Run: headless pygame with SDL's dummy video driver; simulated clock (each Clock.tick advances the game by its frame time, no real sleeping); random seed 0; keys injected as events and as key.get_pressed() state; no mouse input; restart key R tapped at the start of phases 3 and 4.
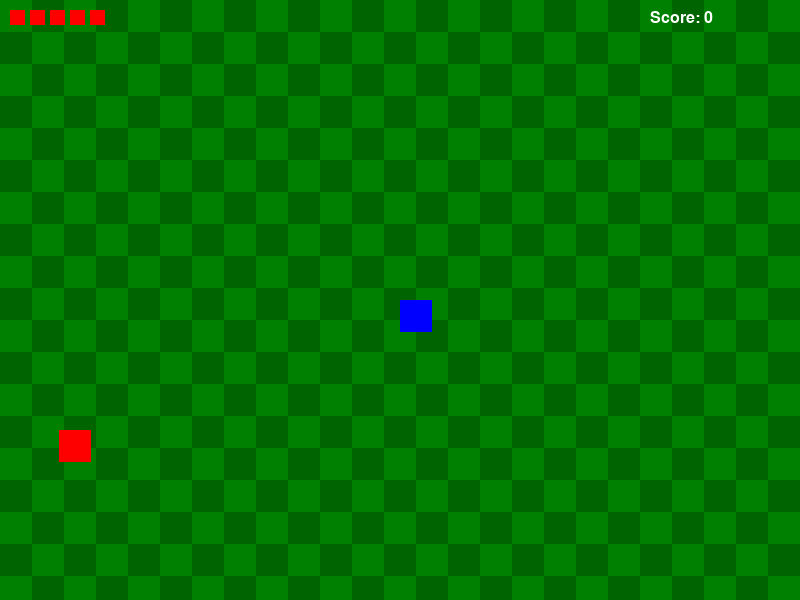
Frame 1 of 4 · flips 1–60 · no input
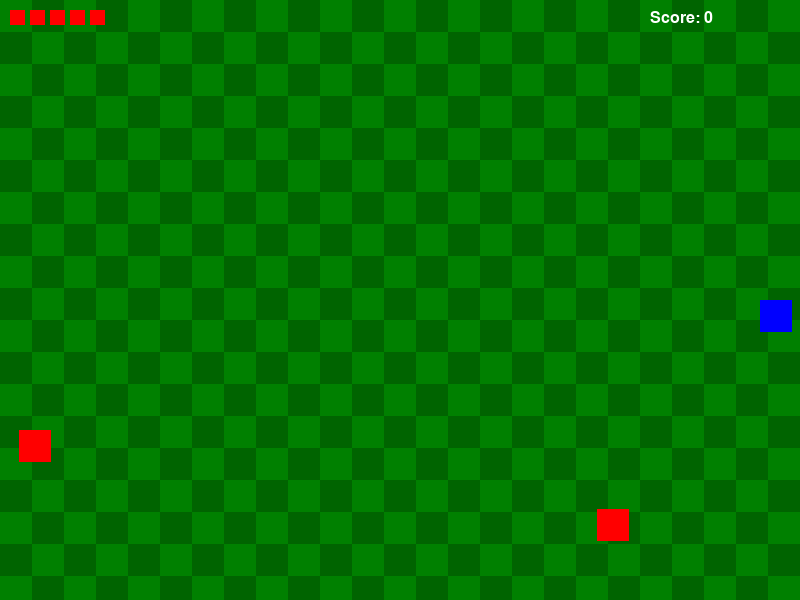
Frame 2 of 4 · flips 61–180 · tapped SPACE, RETURN · held RIGHT (→), D
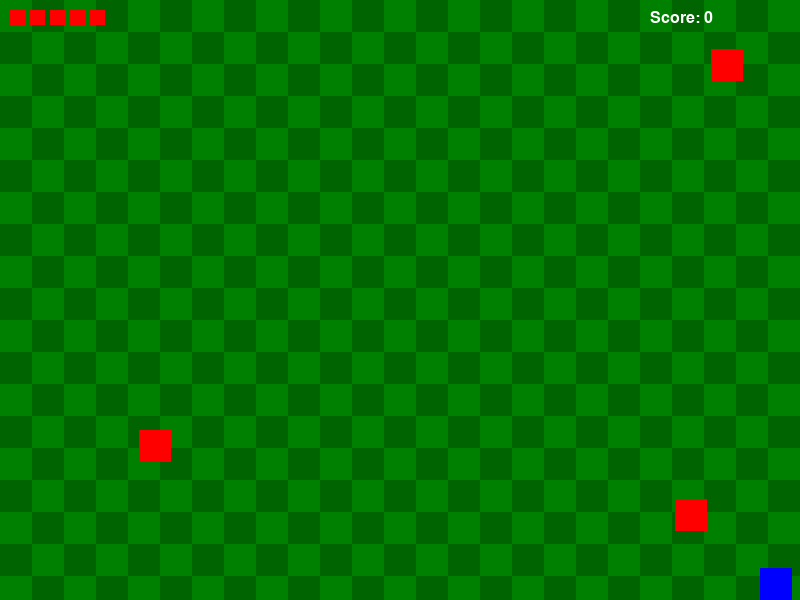
Frame 3 of 4 · flips 181–300 · tapped R · held DOWN (↓), S
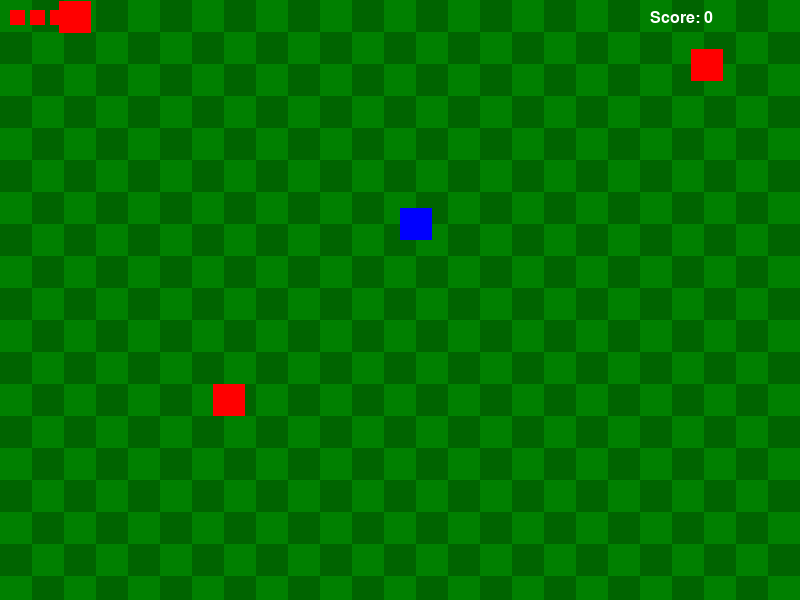
Frame 4 of 4 · flips 301–420 · tapped R · held LEFT (←), A, UP (↑), W

The pygame program that drew these frames:

import pygame
import sys
import random
import math
from pygame.locals import *

# Initialize pygame
pygame.init()

# Game constants
SCREEN_WIDTH = 800
SCREEN_HEIGHT = 600
TILE_SIZE = 32
PLAYER_SPEED = 3
ENEMY_SPEED = 1
SWORD_COOLDOWN = 20
PLAYER_START_HEALTH = 5
FONT_SIZE = 24

# Colors
BLACK = (0, 0, 0)
WHITE = (255, 255, 255)
GREEN = (0, 128, 0)
DARK_GREEN = (0, 100, 0)
RED = (255, 0, 0)
BLUE = (0, 0, 255)
YELLOW = (255, 255, 0)

# Set up the screen
screen = pygame.display.set_mode((SCREEN_WIDTH, SCREEN_HEIGHT))
pygame.display.set_caption('Warror Arena')
clock = pygame.time.Clock()
font = pygame.font.SysFont(None, FONT_SIZE)

class Player:
    def __init__(self):
        self.width = TILE_SIZE
        self.height = TILE_SIZE
        self.x = SCREEN_WIDTH // 2
        self.y = SCREEN_HEIGHT // 2
        self.speed = PLAYER_SPEED
        self.facing = 'down'
        self.health = PLAYER_START_HEALTH
        self.score = 0
        self.sword_active = False
        self.sword_cooldown = 0
        
    def update(self, keys):
        # Movement
        dx, dy = 0, 0
        if keys[K_LEFT] or keys[K_a]:
            dx = -self.speed
            self.facing = 'left'
        if keys[K_RIGHT] or keys[K_d]:
            dx = self.speed
            self.facing = 'right'
        if keys[K_UP] or keys[K_w]:
            dy = -self.speed
            self.facing = 'up'
        if keys[K_DOWN] or keys[K_s]:
            dy = self.speed
            self.facing = 'down'
            
        # Stay within screen bounds
        self.x = max(0, min(self.x + dx, SCREEN_WIDTH - self.width))
        self.y = max(0, min(self.y + dy, SCREEN_HEIGHT - self.height))
        
        # Sword attack
        if self.sword_cooldown > 0:
            self.sword_cooldown -= 1
            
        if (keys[K_SPACE] or keys[K_j]) and self.sword_cooldown == 0:
            self.sword_active = True
            self.sword_cooldown = SWORD_COOLDOWN
        else:
            self.sword_active = False
            
    def get_rect(self):
        return pygame.Rect(self.x, self.y, self.width, self.height)
        
    def get_sword_rect(self):
        sword_rect = pygame.Rect(self.x, self.y, self.width, self.height)
        if self.facing == 'up':
            sword_rect.y -= self.height
        elif self.facing == 'down':
            sword_rect.y += self.height
        elif self.facing == 'left':
            sword_rect.x -= self.width
        elif self.facing == 'right':
            sword_rect.x += self.width
        return sword_rect
    
    def draw(self, screen):
        # Draw player
        pygame.draw.rect(screen, BLUE, self.get_rect())
        
        # Draw sword if active
        if self.sword_active:
            pygame.draw.rect(screen, YELLOW, self.get_sword_rect())
            
        # Draw health
        for i in range(self.health):
            pygame.draw.rect(screen, RED, (10 + i * 20, 10, 15, 15))

class Enemy:
    def __init__(self):
        self.width = TILE_SIZE
        self.height = TILE_SIZE
        self.speed = ENEMY_SPEED
        
        # Spawn enemy at a random edge of the screen
        side = random.randint(0, 3)
        if side == 0:  # Top
            self.x = random.randint(0, SCREEN_WIDTH - self.width)
            self.y = -self.height
        elif side == 1:  # Right
            self.x = SCREEN_WIDTH
            self.y = random.randint(0, SCREEN_HEIGHT - self.height)
        elif side == 2:  # Bottom
            self.x = random.randint(0, SCREEN_WIDTH - self.width)
            self.y = SCREEN_HEIGHT
        else:  # Left
            self.x = -self.width
            self.y = random.randint(0, SCREEN_HEIGHT - self.height)
            
        self.move_timer = random.randint(30, 90)
        self.direction = random.choice(['up', 'down', 'left', 'right'])
        
    def update(self, player):
        # Move towards player with some randomness
        self.move_timer -= 1
        if self.move_timer <= 0:
            self.move_timer = random.randint(30, 90)
            self.direction = random.choice(['up', 'down', 'left', 'right'])
            
            # 70% chance to move towards player
            if random.random() < 0.7:
                if player.x < self.x:
                    self.direction = 'left'
                elif player.x > self.x:
                    self.direction = 'right'
                elif player.y < self.y:
                    self.direction = 'up'
                elif player.y > self.y:
                    self.direction = 'down'
        
        # Move in current direction
        if self.direction == 'up':
            self.y -= self.speed
        elif self.direction == 'down':
            self.y += self.speed
        elif self.direction == 'left':
            self.x -= self.speed
        elif self.direction == 'right':
            self.x += self.speed
            
        # Keep enemies inside the screen
        if self.x < 0:
            self.x = 0
            self.direction = 'right'
        elif self.x > SCREEN_WIDTH - self.width:
            self.x = SCREEN_WIDTH - self.width
            self.direction = 'left'
        if self.y < 0:
            self.y = 0
            self.direction = 'down'
        elif self.y > SCREEN_HEIGHT - self.height:
            self.y = SCREEN_HEIGHT - self.height
            self.direction = 'up'
            
    def get_rect(self):
        return pygame.Rect(self.x, self.y, self.width, self.height)
        
    def draw(self, screen):
        pygame.draw.rect(screen, RED, self.get_rect())

def draw_arena():
    # Draw checkerboard pattern for the arena
    for y in range(0, SCREEN_HEIGHT, TILE_SIZE):
        for x in range(0, SCREEN_WIDTH, TILE_SIZE):
            if (x // TILE_SIZE + y // TILE_SIZE) % 2 == 0:
                pygame.draw.rect(screen, GREEN, (x, y, TILE_SIZE, TILE_SIZE))
            else:
                pygame.draw.rect(screen, DARK_GREEN, (x, y, TILE_SIZE, TILE_SIZE))

def show_game_over(screen, score):
    screen.fill(BLACK)
    title_text = font.render(f'GAME OVER', True, WHITE)
    score_text = font.render(f'Final Score: {score}', True, WHITE)
    restart_text = font.render('Press R to restart or Q to quit', True, WHITE)
    
    title_rect = title_text.get_rect(center=(SCREEN_WIDTH//2, SCREEN_HEIGHT//2 - 50))
    score_rect = score_text.get_rect(center=(SCREEN_WIDTH//2, SCREEN_HEIGHT//2))
    restart_rect = restart_text.get_rect(center=(SCREEN_WIDTH//2, SCREEN_HEIGHT//2 + 50))
    
    screen.blit(title_text, title_rect)
    screen.blit(score_text, score_rect)
    screen.blit(restart_text, restart_rect)
    pygame.display.flip()

def main():
    player = Player()
    enemies = []
    spawn_timer = 0
    game_over = False
    
    # Main game loop
    while True:
        if game_over:
            for event in pygame.event.get():
                if event.type == QUIT:
                    pygame.quit()
                    sys.exit()
                elif event.type == KEYDOWN:
                    if event.key == K_r:
                        # Restart game
                        return main()
                    elif event.key == K_q:
                        pygame.quit()
                        sys.exit()
            
            show_game_over(screen, player.score)
            clock.tick(60)
            continue
            
        # Handle events
        for event in pygame.event.get():
            if event.type == QUIT:
                pygame.quit()
                sys.exit()
        
        # Get keyboard state
        keys = pygame.key.get_pressed()
        
        # Update player
        player.update(keys)
        
        # Spawn enemies
        spawn_timer -= 1
        if spawn_timer <= 0:
            enemies.append(Enemy())
            spawn_timer = 120  # Spawn a new enemy every 2 seconds
        
        # Update enemies
        for enemy in enemies[:]:
            enemy.update(player)
            
            # Check for sword hits
            if player.sword_active and enemy.get_rect().colliderect(player.get_sword_rect()):
                enemies.remove(enemy)
                player.score += 10
                continue
                
            # Check for collision with player
            if enemy.get_rect().colliderect(player.get_rect()):
                player.health -= 1
                enemies.remove(enemy)
                if player.health <= 0:
                    game_over = True
        
        # Draw everything
        draw_arena()
        player.draw(screen)
        for enemy in enemies:
            enemy.draw(screen)
            
        # Draw score
        score_text = font.render(f'Score: {player.score}', True, WHITE)
        screen.blit(score_text, (SCREEN_WIDTH - 150, 10))
        
        pygame.display.flip()
        clock.tick(60)

if __name__ == '__main__':
    main()
